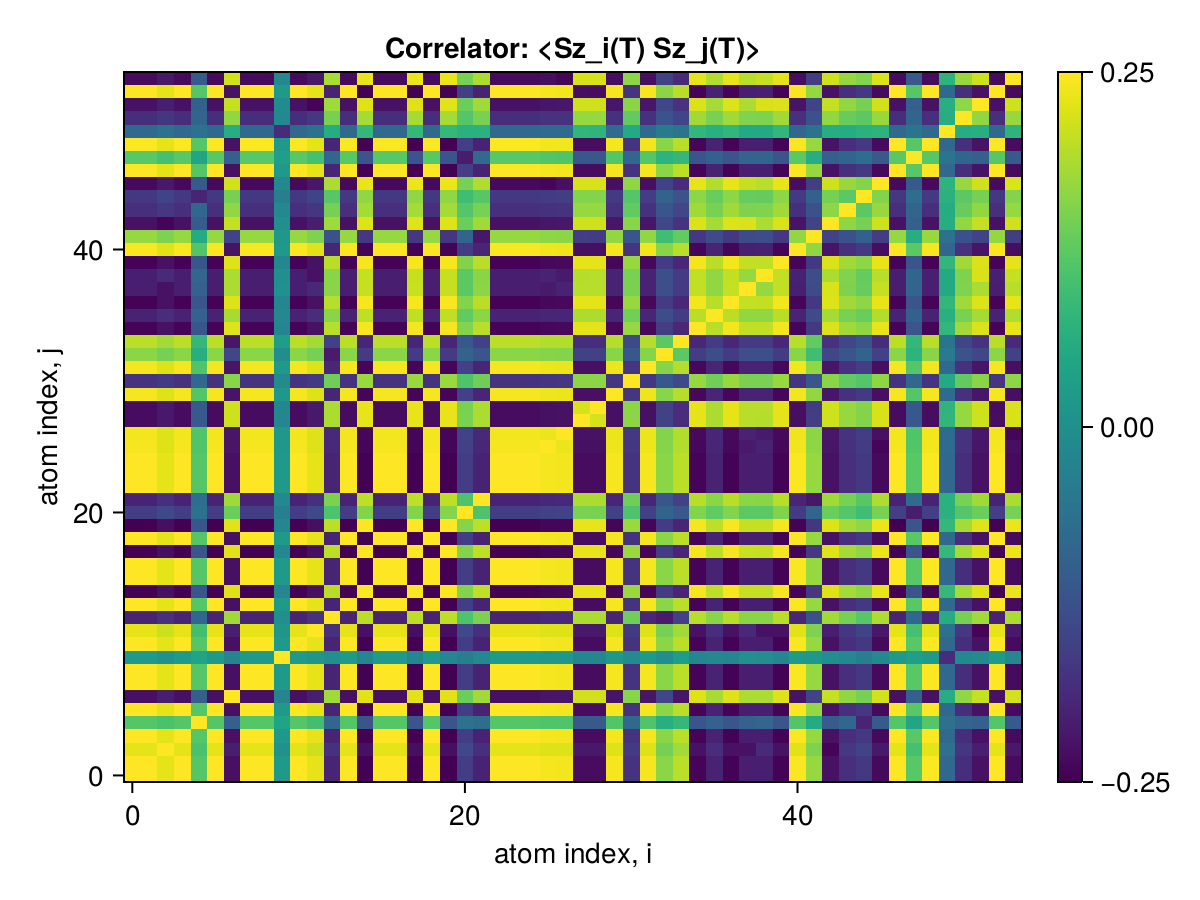

The file beside this chart, header and first rows:
x1, x2, x3, x4, x5, x6, x7, x8, x9, x10, x11, x12, x13, x14, x15, x16, x17, x18, x19, x20, x21, x22, x23, x24
0.25, 0.25, 0.2311, 0.25, 0.1186, 0.25, -0.2285, 0.25, 0.25, 0.02097, 0.25, 0.2313, -0.2005, 0.25, -0.2481, 0.25, 0.25, -0.2488, 0.25, -0.249, -0.1595, -0.2017, 0.25, 0.25
0.25, 0.25, 0.2311, 0.25, 0.1186, 0.25, -0.2285, 0.25, 0.25, 0.02098, 0.25, 0.2313, -0.2005, 0.25, -0.2481, 0.25, 0.25, -0.2488, 0.25, -0.249, -0.1595, -0.2017, 0.25, 0.25
0.2311, 0.2311, 0.25, 0.2311, 0.1079, 0.2311, -0.2096, 0.2311, 0.2311, 0.002389, 0.2311, 0.2124, -0.1816, 0.2311, -0.2295, 0.2311, 0.2311, -0.2303, 0.2311, -0.2302, -0.1406, -0.1828, 0.2311, 0.2311
0.25, 0.25, 0.2311, 0.25, 0.1186, 0.25, -0.2285, 0.25, 0.25, 0.02098, 0.25, 0.2313, -0.2005, 0.25, -0.2481, 0.25, 0.25, -0.2488, 0.25, -0.249, -0.1595, -0.2017, 0.25, 0.25
0.1186, 0.1186, 0.1079, 0.1186, 0.25, 0.1186, -0.09945, 0.1186, 0.1186, 0.04274, 0.1186, 0.1002, -0.08603, 0.1186, -0.1178, 0.1186, 0.1186, -0.1181, 0.1186, -0.118, -0.06223, -0.0728, 0.1186, 0.1186
0.25, 0.25, 0.2311, 0.25, 0.1186, 0.25, -0.2285, 0.25, 0.25, 0.02098, 0.25, 0.2313, -0.2005, 0.25, -0.2481, 0.25, 0.25, -0.2488, 0.25, -0.249, -0.1595, -0.2017, 0.25, 0.25
-0.2285, -0.2285, -0.2096, -0.2285, -0.09945, -0.2285, 0.25, -0.2285, -0.2285, -0.0238, -0.2285, -0.2098, 0.179, -0.2285, 0.2268, -0.2285, -0.2285, 0.2274, -0.2285, 0.2275, 0.1381, 0.1803, -0.2285, -0.2285
0.25, 0.25, 0.2311, 0.25, 0.1186, 0.25, -0.2285, 0.25, 0.25, 0.02098, 0.25, 0.2313, -0.2005, 0.25, -0.2481, 0.25, 0.25, -0.2488, 0.25, -0.249, -0.1595, -0.2017, 0.25, 0.25
0.25, 0.25, 0.2311, 0.25, 0.1186, 0.25, -0.2285, 0.25, 0.25, 0.02098, 0.25, 0.2313, -0.2005, 0.25, -0.2481, 0.25, 0.25, -0.2488, 0.25, -0.249, -0.1595, -0.2017, 0.25, 0.25
0.02097, 0.02098, 0.002389, 0.02098, 0.04274, 0.02098, -0.0238, 0.02098, 0.02098, 0.25, 0.02097, 0.01009, -0.001372, 0.02098, -0.02084, 0.02098, 0.02098, -0.0203, 0.02098, -0.02091, -0.03527, -0.01499, 0.02098, 0.02098
0.25, 0.25, 0.2311, 0.25, 0.1186, 0.25, -0.2285, 0.25, 0.25, 0.02097, 0.25, 0.2313, -0.2005, 0.25, -0.2481, 0.25, 0.25, -0.2488, 0.25, -0.249, -0.1595, -0.2017, 0.25, 0.25
0.2313, 0.2313, 0.2124, 0.2313, 0.1002, 0.2313, -0.2098, 0.2313, 0.2313, 0.01009, 0.2313, 0.25, -0.1818, 0.2313, -0.2297, 0.2313, 0.2313, -0.2302, 0.2313, -0.2306, -0.1408, -0.183, 0.2313, 0.2313
-0.2005, -0.2005, -0.1816, -0.2005, -0.08603, -0.2005, 0.179, -0.2005, -0.2005, -0.001372, -0.2005, -0.1818, 0.25, -0.2005, 0.199, -0.2005, -0.2005, 0.1995, -0.2005, 0.1996, 0.1102, 0.1522, -0.2005, -0.2005
0.25, 0.25, 0.2311, 0.25, 0.1186, 0.25, -0.2285, 0.25, 0.25, 0.02098, 0.25, 0.2313, -0.2005, 0.25, -0.2481, 0.25, 0.25, -0.2488, 0.25, -0.249, -0.1595, -0.2017, 0.25, 0.25
-0.2481, -0.2481, -0.2295, -0.2481, -0.1178, -0.2481, 0.2268, -0.2481, -0.2481, -0.02084, -0.2481, -0.2297, 0.199, -0.2481, 0.25, -0.2481, -0.2481, 0.247, -0.2481, 0.2471, 0.1583, 0.2002, -0.2481, -0.2481
0.25, 0.25, 0.2311, 0.25, 0.1186, 0.25, -0.2285, 0.25, 0.25, 0.02098, 0.25, 0.2313, -0.2005, 0.25, -0.2481, 0.25, 0.25, -0.2488, 0.25, -0.249, -0.1595, -0.2017, 0.25, 0.25
0.25, 0.25, 0.2311, 0.25, 0.1186, 0.25, -0.2285, 0.25, 0.25, 0.02098, 0.25, 0.2313, -0.2005, 0.25, -0.2481, 0.25, 0.25, -0.2488, 0.25, -0.249, -0.1595, -0.2017, 0.25, 0.25
-0.2488, -0.2488, -0.2303, -0.2488, -0.1181, -0.2488, 0.2274, -0.2488, -0.2488, -0.0203, -0.2488, -0.2302, 0.1995, -0.2488, 0.247, -0.2488, -0.2488, 0.25, -0.2488, 0.2478, 0.1587, 0.2008, -0.2488, -0.2488
0.25, 0.25, 0.2311, 0.25, 0.1186, 0.25, -0.2285, 0.25, 0.25, 0.02098, 0.25, 0.2313, -0.2005, 0.25, -0.2481, 0.25, 0.25, -0.2488, 0.25, -0.249, -0.1595, -0.2017, 0.25, 0.25
-0.249, -0.249, -0.2302, -0.249, -0.118, -0.249, 0.2275, -0.249, -0.249, -0.02091, -0.249, -0.2306, 0.1996, -0.249, 0.2471, -0.249, -0.249, 0.2478, -0.249, 0.25, 0.1589, 0.2009, -0.249, -0.249
-0.1595, -0.1595, -0.1406, -0.1595, -0.06223, -0.1595, 0.1381, -0.1595, -0.1595, -0.03527, -0.1595, -0.1408, 0.1102, -0.1595, 0.1583, -0.1595, -0.1595, 0.1587, -0.1595, 0.1589, 0.25, 0.1114, -0.1595, -0.1595
-0.2017, -0.2017, -0.1828, -0.2017, -0.0728, -0.2017, 0.1803, -0.2017, -0.2017, -0.01499, -0.2017, -0.183, 0.1522, -0.2017, 0.2002, -0.2017, -0.2017, 0.2008, -0.2017, 0.2009, 0.1114, 0.25, -0.2017, -0.2017
0.25, 0.25, 0.2311, 0.25, 0.1186, 0.25, -0.2285, 0.25, 0.25, 0.02098, 0.25, 0.2313, -0.2005, 0.25, -0.2481, 0.25, 0.25, -0.2488, 0.25, -0.249, -0.1595, -0.2017, 0.25, 0.25
0.25, 0.25, 0.2311, 0.25, 0.1186, 0.25, -0.2285, 0.25, 0.25, 0.02098, 0.25, 0.2313, -0.2005, 0.25, -0.2481, 0.25, 0.25, -0.2488, 0.25, -0.249, -0.1595, -0.2017, 0.25, 0.25
0.25, 0.25, 0.2311, 0.25, 0.1186, 0.25, -0.2285, 0.25, 0.25, 0.02098, 0.25, 0.2313, -0.2005, 0.25, -0.2481, 0.25, 0.25, -0.2488, 0.25, -0.249, -0.1595, -0.2017, 0.25, 0.25
0.2437, 0.2437, 0.2252, 0.2437, 0.1134, 0.2437, -0.2222, 0.2437, 0.2437, 0.01561, 0.2437, 0.225, -0.1942, 0.2437, -0.2419, 0.2437, 0.2437, -0.2425, 0.2437, -0.2427, -0.1532, -0.1954, 0.2437, 0.2437
0.2425, 0.2425, 0.2236, 0.2425, 0.1124, 0.2425, -0.2211, 0.2425, 0.2425, 0.0148, 0.2425, 0.2244, -0.193, 0.2425, -0.2407, 0.2425, 0.2425, -0.2414, 0.2425, -0.2415, -0.1521, -0.1943, 0.2425, 0.2425
-0.2341, -0.2341, -0.2172, -0.2341, -0.1112, -0.2341, 0.214, -0.2341, -0.2341, -0.01951, -0.2341, -0.2169, 0.1878, -0.2341, 0.2324, -0.2341, -0.2341, 0.233, -0.2341, 0.2332, 0.1506, 0.1887, -0.2341, -0.2341
-0.2344, -0.2344, -0.2169, -0.2344, -0.111, -0.2344, 0.2142, -0.2344, -0.2344, -0.0192, -0.2344, -0.2177, 0.1879, -0.2344, 0.2326, -0.2344, -0.2344, 0.2333, -0.2344, 0.2334, 0.1494, 0.1895, -0.2344, -0.2344
0.2445, 0.2445, 0.2256, 0.2445, 0.1154, 0.2445, -0.223, 0.2445, 0.2445, 0.01552, 0.2445, 0.2258, -0.1971, 0.2445, -0.2427, 0.2445, 0.2445, -0.2433, 0.2445, -0.2435, -0.1553, -0.1984, 0.2445, 0.2445
-0.1758, -0.1758, -0.1662, -0.1758, -0.08185, -0.1758, 0.1603, -0.1758, -0.1758, -0.01166, -0.1758, -0.1662, 0.1405, -0.1758, 0.1745, -0.1758, -0.1758, 0.175, -0.1758, 0.1751, 0.1111, 0.1414, -0.1758, -0.1758
0.2438, 0.2438, 0.2249, 0.2438, 0.1127, 0.2438, -0.2226, 0.2438, 0.2438, 0.02024, 0.2438, 0.2251, -0.1946, 0.2438, -0.242, 0.2438, 0.2438, -0.2427, 0.2438, -0.2428, -0.1553, -0.1972, 0.2438, 0.2438
0.1642, 0.1642, 0.1462, 0.1642, 0.06588, 0.1642, -0.1447, 0.1642, 0.1642, -0.004985, 0.1642, 0.1463, -0.2134, 0.1642, -0.1629, 0.1642, 0.1642, -0.1635, 0.1642, -0.1634, -0.09424, -0.1194, 0.1642, 0.1642
0.1994, 0.1994, 0.181, 0.1994, 0.08205, 0.1994, -0.2208, 0.1994, 0.1994, 0.02755, 0.1994, 0.1811, -0.1539, 0.1994, -0.1979, 0.1994, 0.1994, -0.1984, 0.1994, -0.1985, -0.115, -0.1548, 0.1994, 0.1994
-0.2452, -0.2453, -0.2267, -0.2453, -0.1163, -0.2453, 0.2242, -0.2453, -0.2452, -0.01971, -0.2453, -0.227, 0.1966, -0.2453, 0.2434, -0.2453, -0.2453, 0.2441, -0.2453, 0.2442, 0.1569, 0.1979, -0.2453, -0.2453
-0.2023, -0.2023, -0.1866, -0.2023, -0.09624, -0.2023, 0.185, -0.2023, -0.2023, -0.01732, -0.2023, -0.1866, 0.1623, -0.2023, 0.2008, -0.2023, -0.2023, 0.2014, -0.2023, 0.2015, 0.1294, 0.1634, -0.2023, -0.2023
-0.2456, -0.2456, -0.2272, -0.2456, -0.1159, -0.2456, 0.2246, -0.2456, -0.2456, -0.02013, -0.2456, -0.2273, 0.197, -0.2456, 0.2438, -0.2456, -0.2456, 0.2445, -0.2456, 0.2446, 0.1567, 0.1986, -0.2456, -0.2456
-0.2087, -0.2088, -0.227, -0.2088, -0.09573, -0.2088, 0.1885, -0.2088, -0.2087, 0.002862, -0.2088, -0.1916, 0.1626, -0.2088, 0.2073, -0.2088, -0.2088, 0.208, -0.2088, 0.2079, 0.1243, 0.1637, -0.2088, -0.2088
-0.2079, -0.2079, -0.1906, -0.2079, -0.08669, -0.2079, 0.1879, -0.2079, -0.2079, -0.00477, -0.2079, -0.2262, 0.1618, -0.2079, 0.2065, -0.2079, -0.2079, 0.207, -0.2079, 0.2073, 0.1235, 0.1627, -0.2079, -0.2079
-0.2455, -0.2455, -0.227, -0.2455, -0.1164, -0.2455, 0.2246, -0.2455, -0.2455, -0.02059, -0.2455, -0.2272, 0.1972, -0.2455, 0.2436, -0.2455, -0.2455, 0.2443, -0.2455, 0.2445, 0.1566, 0.198, -0.2455, -0.2455
0.2468, 0.2468, 0.2278, 0.2468, 0.1165, 0.2468, -0.2253, 0.2468, 0.2468, 0.02213, 0.2468, 0.228, -0.1972, 0.2468, -0.2449, 0.2468, 0.2468, -0.2456, 0.2468, -0.2458, -0.1627, -0.1985, 0.2468, 0.2468
0.1716, 0.1716, 0.1531, 0.1716, 0.05628, 0.1716, -0.1513, 0.1716, 0.1716, 0.01599, 0.1716, 0.1533, -0.126, 0.1716, -0.1702, 0.1716, 0.1716, -0.1707, 0.1716, -0.1709, -0.08904, -0.2197, 0.1716, 0.1716
-0.2266, -0.2267, -0.2454, -0.2267, -0.1061, -0.2267, 0.2055, -0.2267, -0.2266, -0.001466, -0.2267, -0.2088, 0.178, -0.2266, 0.2251, -0.2267, -0.2267, 0.2258, -0.2267, 0.2258, 0.1376, 0.1793, -0.2267, -0.2267
-0.1834, -0.1834, -0.1696, -0.1834, -0.08627, -0.1834, 0.1675, -0.1834, -0.1834, -0.01452, -0.1834, -0.1722, 0.1469, -0.1834, 0.1821, -0.1834, -0.1834, 0.1826, -0.1834, 0.1827, 0.1169, 0.148, -0.1834, -0.1834
-0.1685, -0.1685, -0.1496, -0.1685, -0.1998, -0.1685, 0.1471, -0.1685, -0.1685, -0.0345, -0.1685, -0.1498, 0.119, -0.1685, 0.1673, -0.1685, -0.1685, 0.1677, -0.1685, 0.1677, 0.09694, 0.1203, -0.1685, -0.1685
-0.2367, -0.2368, -0.2179, -0.2368, -0.11, -0.2368, 0.2158, -0.2368, -0.2367, -0.01529, -0.2368, -0.2191, 0.1888, -0.2368, 0.235, -0.2368, -0.2368, 0.2356, -0.2368, 0.2358, 0.1489, 0.1898, -0.2368, -0.2368
0.2498, 0.2498, 0.2309, 0.2498, 0.1185, 0.2498, -0.2287, 0.2498, 0.2498, 0.021, 0.2498, 0.2311, -0.2003, 0.2498, -0.248, 0.2498, 0.2498, -0.2487, 0.2498, -0.2488, -0.1594, -0.2016, 0.2498, 0.2498
0.1209, 0.1209, 0.1025, 0.1209, 0.04503, 0.1209, -0.1003, 0.1209, 0.1209, 0.02978, 0.1209, 0.1027, -0.0848, 0.1209, -0.1199, 0.1209, 0.1209, -0.1202, 0.1209, -0.1204, -0.2111, -0.07837, 0.1209, 0.1209
0.2486, 0.2486, 0.2297, 0.2486, 0.1173, 0.2486, -0.2272, 0.2486, 0.2486, 0.02028, 0.2486, 0.2299, -0.1991, 0.2486, -0.2468, 0.2486, 0.2486, -0.2474, 0.2486, -0.2476, -0.1582, -0.2031, 0.2486, 0.2486
-0.08313, -0.08313, -0.06425, -0.08313, -0.06367, -0.08313, 0.06183, -0.08313, -0.08313, -0.1875, -0.08313, -0.06447, 0.05953, -0.08313, 0.08252, -0.08313, -0.08313, 0.08225, -0.08313, 0.08285, 0.07053, 0.06961, -0.08313, -0.08313
-0.1839, -0.1839, -0.172, -0.1839, -0.08735, -0.1839, 0.1681, -0.1839, -0.1839, -0.01478, -0.1839, -0.1701, 0.1473, -0.1839, 0.1825, -0.1839, -0.1839, 0.183, -0.1839, 0.1831, 0.1171, 0.1483, -0.1839, -0.1839
-0.2267, -0.2267, -0.2087, -0.2267, -0.09756, -0.2267, 0.2056, -0.2267, -0.2267, -0.01003, -0.2267, -0.2452, 0.1782, -0.2267, 0.2251, -0.2267, -0.2267, 0.2257, -0.2267, 0.2261, 0.1381, 0.1794, -0.2267, -0.2267
0.2494, 0.2494, 0.2305, 0.2494, 0.1182, 0.2494, -0.2279, 0.2494, 0.2494, 0.02071, 0.2494, 0.2307, -0.201, 0.2494, -0.2475, 0.2494, 0.2494, -0.2482, 0.2494, -0.2484, -0.1589, -0.2011, 0.2494, 0.2494
-0.2363, -0.2363, -0.2183, -0.2363, -0.1094, -0.2363, 0.2158, -0.2363, -0.2363, -0.01437, -0.2363, -0.2176, 0.1879, -0.2363, 0.2345, -0.2363, -0.2363, 0.2352, -0.2363, 0.2353, 0.1482, 0.1892, -0.2363, -0.2363
